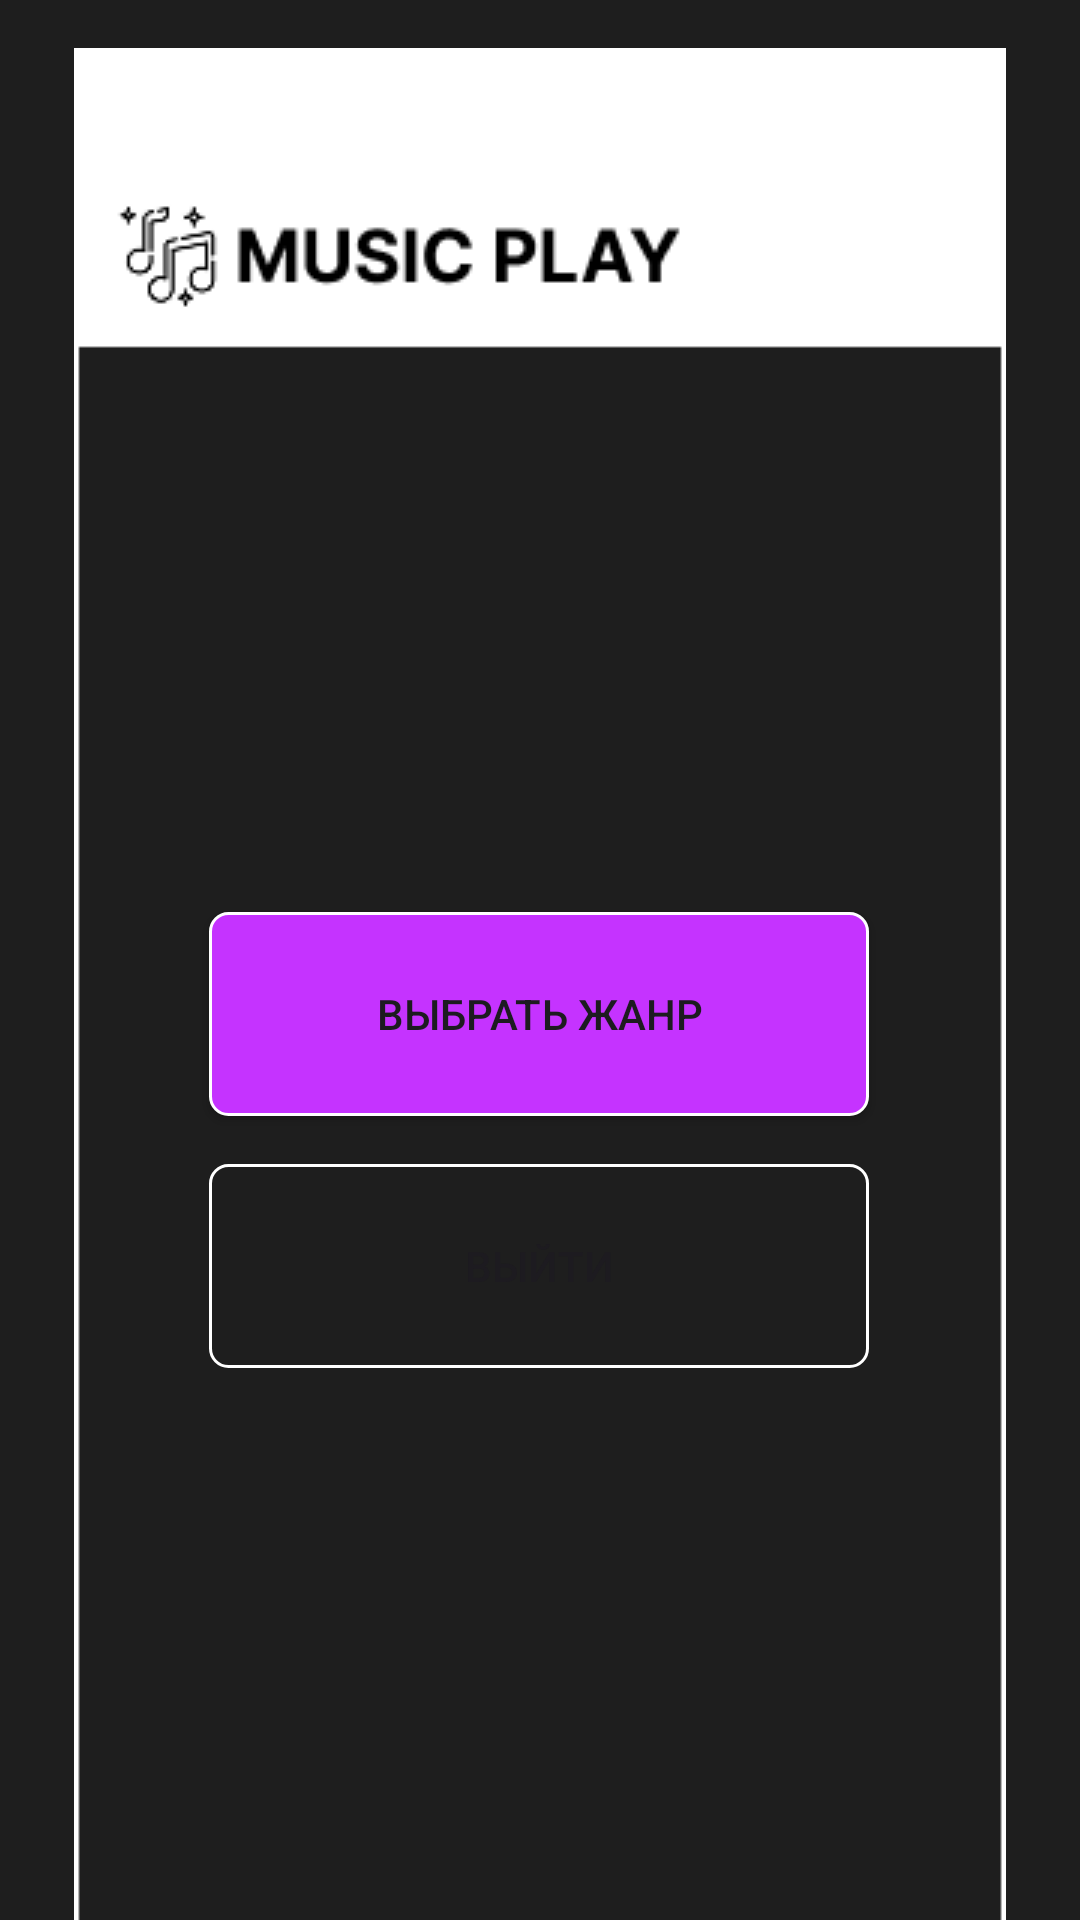

Produce the Android XML layout that renders to this screen, including the resource entries it uses.
<!-- AndroidManifest.xml: application theme Theme.MusicPlay -->
<!-- res/layout/activity_main.xml -->
<?xml version="1.0" encoding="utf-8"?>
<androidx.constraintlayout.widget.ConstraintLayout xmlns:android="http://schemas.android.com/apk/res/android"
    xmlns:app="http://schemas.android.com/apk/res-auto"
    xmlns:tools="http://schemas.android.com/tools"
    android:id="@+id/main"
    android:layout_width="match_parent"
    android:layout_height="match_parent"
    tools:context=".MainActivity"
    android:background="@color/gray">

    <ImageView
        android:id="@+id/imageView4"
        android:layout_width="584dp"
        android:layout_height="696dp"
        android:layout_marginTop="16dp"
        app:layout_constraintEnd_toEndOf="parent"
        app:layout_constraintHorizontal_bias="0.502"
        app:layout_constraintStart_toStartOf="parent"
        app:layout_constraintTop_toTopOf="parent"
        app:srcCompat="@drawable/border" />

    <ImageView
        android:id="@+id/imageView5"
        android:layout_width="wrap_content"
        android:layout_height="wrap_content"
        android:layout_marginTop="68dp"
        app:layout_constraintEnd_toEndOf="parent"
        app:layout_constraintHorizontal_bias="0.242"
        app:layout_constraintStart_toStartOf="parent"
        app:layout_constraintTop_toTopOf="parent"
        app:srcCompat="@drawable/logo" />

    <Button
        android:id="@+id/btnGoToSecond"
        android:layout_width="220dp"
        android:layout_height="68dp"
        android:layout_marginTop="304dp"
        android:background="@drawable/button"
        android:text="Выбрать жанр"
        app:layout_constraintEnd_toEndOf="parent"
        app:layout_constraintHorizontal_bias="0.497"
        app:layout_constraintStart_toStartOf="parent"
        app:layout_constraintTop_toTopOf="parent" />

    <Button
        android:id="@+id/exit"
        android:layout_width="220dp"
        android:layout_height="68dp"
        android:layout_marginTop="388dp"
        android:background="@drawable/button1"
        android:onClick="exitApp"
        android:text="Выйти"
        app:layout_constraintEnd_toEndOf="parent"
        app:layout_constraintHorizontal_bias="0.497"
        app:layout_constraintStart_toStartOf="parent"
        app:layout_constraintTop_toTopOf="parent"
        tools:ignore="OnClick" />
</androidx.constraintlayout.widget.ConstraintLayout>
<!-- resources referenced by this layout -->
<resources>
  <color name="gray">#1E1E1E</color>
  <!-- drawable border: png bitmap (drawable, 3057 bytes) -->
  <!-- drawable button (drawable) -->
  <?xml version="1.0" encoding="utf-8"?>
  <shape xmlns:android="http://schemas.android.com/apk/res/android">
      <corners android:radius="6dp" /> 
      <solid android:color="@color/purple"></solid>
      <stroke
          android:width="1dp"
          android:color="@color/white" />
  </shape>
  <!-- drawable button1 (drawable) -->
  <?xml version="1.0" encoding="utf-8"?>
  <shape xmlns:android="http://schemas.android.com/apk/res/android">
      <corners android:radius="6dp" /> 
      <stroke
          android:width="1dp"
          android:color="@color/white" />
  </shape>
  <!-- drawable logo: png bitmap (drawable, 2454 bytes) -->
  <style name="Theme.MusicPlay" parent="Base.Theme.MusicPlay" />
  <color name="purple">#C533FF</color>
  <color name="white">#FFFFFFFF</color>
  <style name="Base.Theme.MusicPlay" parent="Theme.Material3.DayNight.NoActionBar">
          
          
      </style>
</resources>
